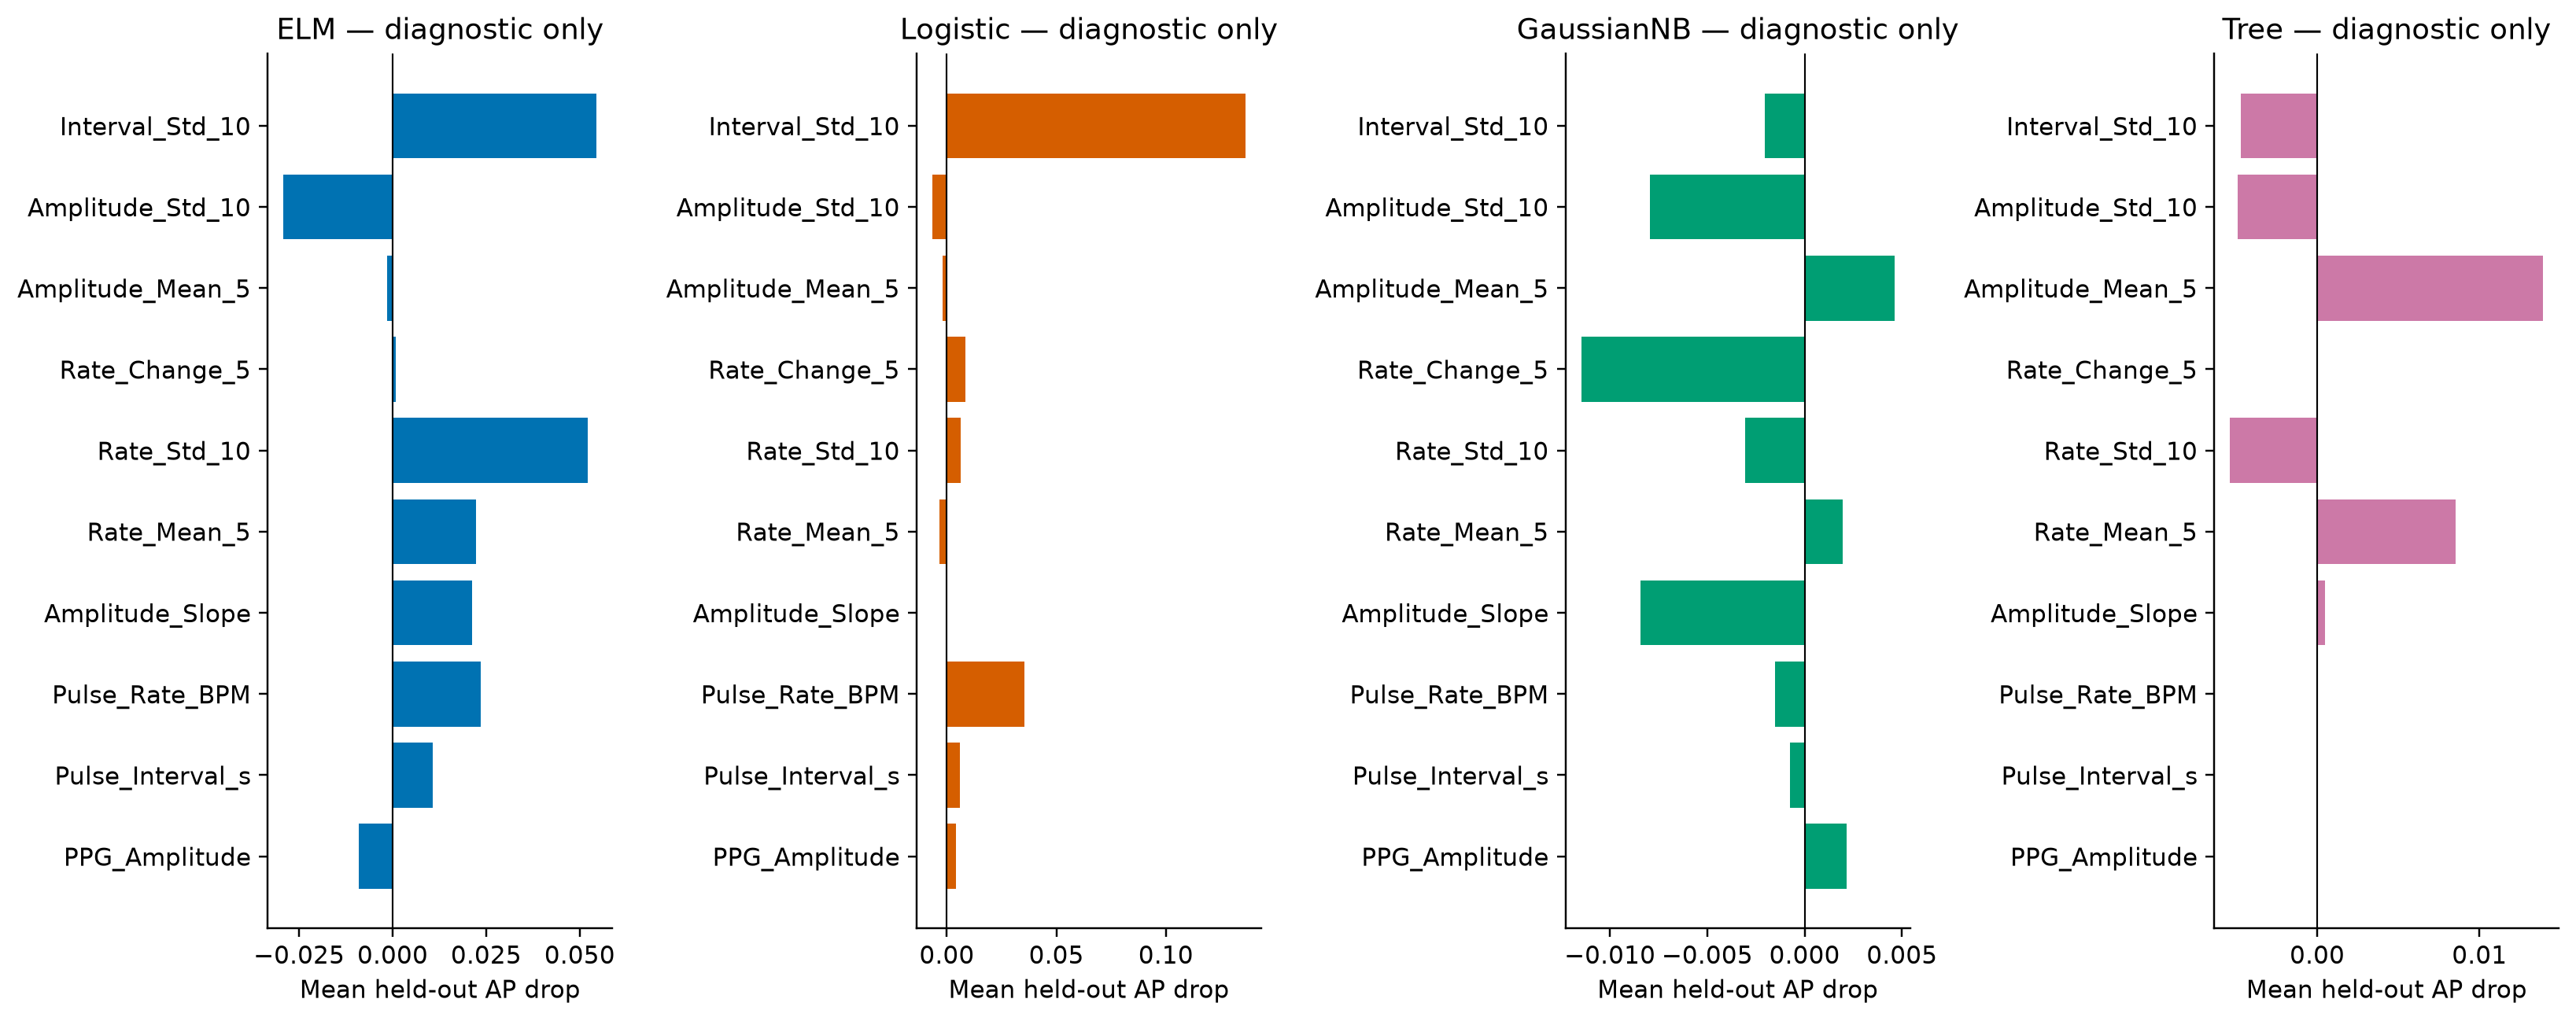

The file beside this chart, header and first rows:
Model, Record, Feature, Repeat, Baseline_AP, Permuted_AP, AP_Drop
ELM, 7, PPG_Amplitude, 0, 0.2839, 0.2464, 0.03753
ELM, 7, PPG_Amplitude, 1, 0.2839, 0.2526, 0.03127
ELM, 7, PPG_Amplitude, 2, 0.2839, 0.24, 0.04392
ELM, 7, Pulse_Interval_s, 0, 0.2839, 0.2727, 0.01119
ELM, 7, Pulse_Interval_s, 1, 0.2839, 0.2629, 0.02101
ELM, 7, Pulse_Interval_s, 2, 0.2839, 0.272, 0.01193
ELM, 7, Pulse_Rate_BPM, 0, 0.2839, 0.1286, 0.1553
ELM, 7, Pulse_Rate_BPM, 1, 0.2839, 0.1446, 0.1393
ELM, 7, Pulse_Rate_BPM, 2, 0.2839, 0.1295, 0.1544
ELM, 7, Amplitude_Slope, 0, 0.2839, 0.2061, 0.07786
ELM, 7, Amplitude_Slope, 1, 0.2839, 0.1967, 0.08725
ELM, 7, Amplitude_Slope, 2, 0.2839, 0.1793, 0.1047
ELM, 7, Rate_Mean_5, 0, 0.2839, 0.1742, 0.1097
ELM, 7, Rate_Mean_5, 1, 0.2839, 0.1787, 0.1052
ELM, 7, Rate_Mean_5, 2, 0.2839, 0.1734, 0.1105
ELM, 7, Rate_Std_10, 0, 0.2839, 0.1017, 0.1822
ELM, 7, Rate_Std_10, 1, 0.2839, 0.1118, 0.1721
ELM, 7, Rate_Std_10, 2, 0.2839, 0.1076, 0.1763
ELM, 7, Rate_Change_5, 0, 0.2839, 0.2413, 0.04265
ELM, 7, Rate_Change_5, 1, 0.2839, 0.2485, 0.03542
ELM, 7, Rate_Change_5, 2, 0.2839, 0.2305, 0.05341
ELM, 7, Amplitude_Mean_5, 0, 0.2839, 0.2621, 0.02186
ELM, 7, Amplitude_Mean_5, 1, 0.2839, 0.2666, 0.01729
ELM, 7, Amplitude_Mean_5, 2, 0.2839, 0.2542, 0.02976
ELM, 7, Amplitude_Std_10, 0, 0.2839, 0.2993, -0.01534
ELM, 7, Amplitude_Std_10, 1, 0.2839, 0.2765, 0.007439
ELM, 7, Amplitude_Std_10, 2, 0.2839, 0.2471, 0.03678
ELM, 7, Interval_Std_10, 0, 0.2839, 0.1291, 0.1548
ELM, 7, Interval_Std_10, 1, 0.2839, 0.1361, 0.1478
ELM, 7, Interval_Std_10, 2, 0.2839, 0.1088, 0.1751
Logistic, 7, PPG_Amplitude, 0, 0.421, 0.4101, 0.01097
Logistic, 7, PPG_Amplitude, 1, 0.421, 0.4097, 0.01134
Logistic, 7, PPG_Amplitude, 2, 0.421, 0.4104, 0.01068
Logistic, 7, Pulse_Interval_s, 0, 0.421, 0.4106, 0.01046
Logistic, 7, Pulse_Interval_s, 1, 0.421, 0.404, 0.01705
Logistic, 7, Pulse_Interval_s, 2, 0.421, 0.4078, 0.01321
Logistic, 7, Pulse_Rate_BPM, 0, 0.421, 0.2261, 0.1949
Logistic, 7, Pulse_Rate_BPM, 1, 0.421, 0.2552, 0.1658
Logistic, 7, Pulse_Rate_BPM, 2, 0.421, 0.235, 0.1861
Logistic, 7, Amplitude_Slope, 0, 0.421, 0.4219, -0.0009074
Logistic, 7, Amplitude_Slope, 1, 0.421, 0.4223, -0.001256
Logistic, 7, Amplitude_Slope, 2, 0.421, 0.4214, -0.0003568
Logistic, 7, Rate_Mean_5, 0, 0.421, 0.3713, 0.04971
Logistic, 7, Rate_Mean_5, 1, 0.421, 0.3755, 0.04551
Logistic, 7, Rate_Mean_5, 2, 0.421, 0.3728, 0.04824
Logistic, 7, Rate_Std_10, 0, 0.421, 0.4182, 0.002792
Logistic, 7, Rate_Std_10, 1, 0.421, 0.4164, 0.004611
Logistic, 7, Rate_Std_10, 2, 0.421, 0.437, -0.01593
Logistic, 7, Rate_Change_5, 0, 0.421, 0.3954, 0.02569
Logistic, 7, Rate_Change_5, 1, 0.421, 0.4008, 0.02024
Logistic, 7, Rate_Change_5, 2, 0.421, 0.3943, 0.02675
Logistic, 7, Amplitude_Mean_5, 0, 0.421, 0.4023, 0.0187
Logistic, 7, Amplitude_Mean_5, 1, 0.421, 0.4032, 0.01786
Logistic, 7, Amplitude_Mean_5, 2, 0.421, 0.4048, 0.01621
Logistic, 7, Amplitude_Std_10, 0, 0.421, 0.4178, 0.003257
Logistic, 7, Amplitude_Std_10, 1, 0.421, 0.4081, 0.0129
Logistic, 7, Amplitude_Std_10, 2, 0.421, 0.4221, -0.00103
Logistic, 7, Interval_Std_10, 0, 0.421, 0.08154, 0.3395
Logistic, 7, Interval_Std_10, 1, 0.421, 0.08062, 0.3404
Logistic, 7, Interval_Std_10, 2, 0.421, 0.07519, 0.3459
... 420 more rows
